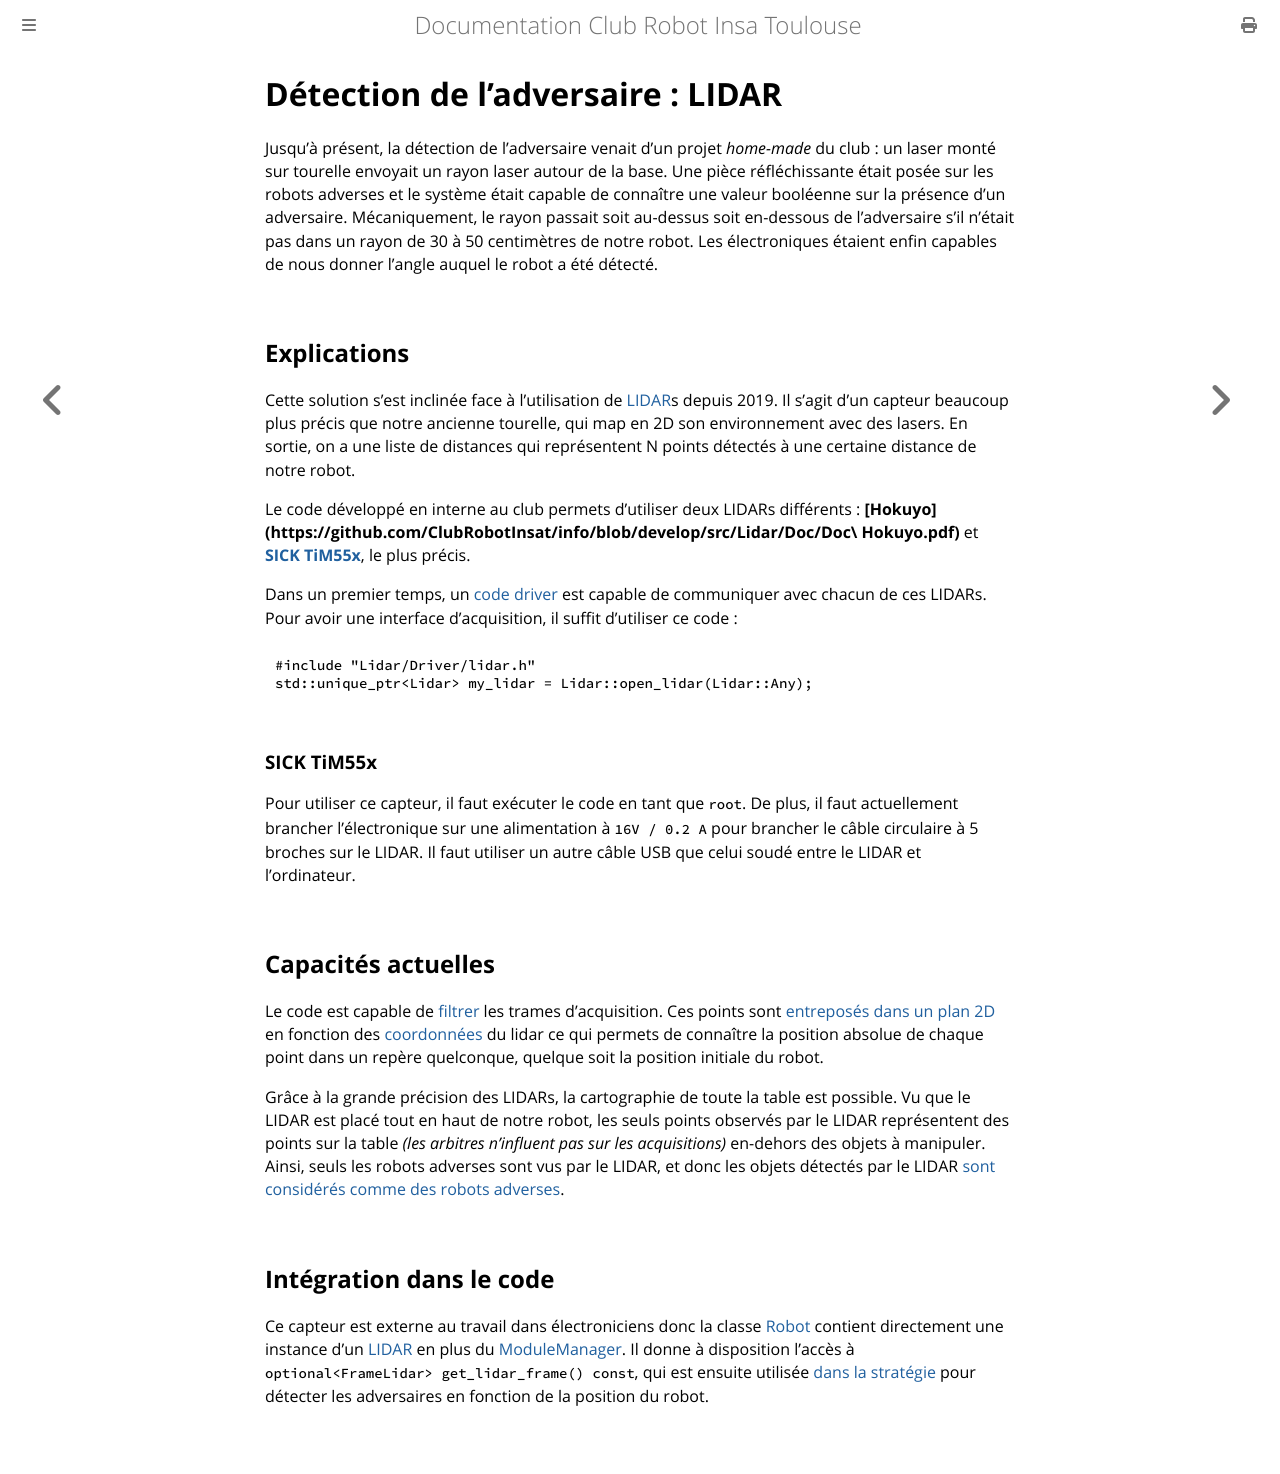

repository: ClubRobotInsat/doc · page: pre_2021/info/explications/lidar.html · generator: mdbook

# Détection de l'adversaire : LIDAR

Jusqu'à présent, la détection de l'adversaire venait d'un projet *home-made* du club : un laser monté sur tourelle envoyait un rayon laser autour de la base. Une pièce réfléchissante était posée sur les robots adverses et le système était capable de connaître une valeur booléenne sur la présence d'un adversaire. Mécaniquement, le rayon passait soit au-dessus soit en-dessous de l'adversaire s'il n'était pas dans un rayon de 30 à 50 centimètres de notre robot. Les électroniques étaient enfin capables de nous donner l'angle auquel le robot a été détecté.

## Explications

Cette solution s'est inclinée face à l'utilisation de [LIDAR]()s depuis 2019. Il s'agit d'un capteur beaucoup plus précis que notre ancienne tourelle, qui map en 2D son environnement avec des lasers. En sortie, on a une liste de distances qui représentent N points détectés à une certaine distance de notre robot.

Le code développé en interne au club permets d'utiliser deux LIDARs différents : **[Hokuyo](https://github.com/ClubRobotInsat/info/blob/develop/src/Lidar/Doc/Doc\ Hokuyo.pdf)** et **[SICK TiM55x](https://github.com/ClubRobotInsat/info/blob/develop/src/Lidar/Doc/doc_SICK.pdf)**, le plus précis.

Dans un premier temps, un [code driver](https://github.com/ClubRobotInsat/info/blob/develop/src/Lidar/Driver) est capable de communiquer avec chacun de ces LIDARs. Pour avoir une interface d'acquisition, il suffit d'utiliser ce code :

```cpp
#include "Lidar/Driver/lidar.h"
std::unique_ptr<Lidar> my_lidar = Lidar::open_lidar(Lidar::Any);
```

### SICK TiM55x

Pour utiliser ce capteur, il faut exécuter le code en tant que `root`. De plus, il faut actuellement brancher l'électronique sur une alimentation à `16V / 0.2 A` pour brancher le câble circulaire à 5 broches sur le LIDAR. Il faut utiliser un autre câble USB que celui soudé entre le LIDAR et l'ordinateur.

## Capacités actuelles

Le code est capable de [filtrer](https://github.com/ClubRobotInsat/info/blob/develop/src/Lidar/filtre.h) les trames d'acquisition. Ces points sont [entreposés dans un plan 2D](https://github.com/ClubRobotInsat/info/blob/develop/src/Lidar/lidarsToGrid.h) en fonction des [coordonnées](https://github.com/ClubRobotInsat/info/blob/develop/src/commun/MathToolbox/Repere.h) du lidar ce qui permets de connaître la position absolue de chaque point dans un repère quelconque, quelque soit la position initiale du robot.

Grâce à la grande précision des LIDARs, la cartographie de toute la table est possible. Vu que le LIDAR est placé tout en haut de notre robot, les seuls points observés par le LIDAR représentent des points sur la table *(les arbitres n'influent pas sur les acquisitions)* en-dehors des objets à manipuler. Ainsi, seuls les robots adverses sont vus par le LIDAR, et donc les objets détectés par le LIDAR [sont considérés comme des robots adverses](https://github.com/ClubRobotInsat/info/blob/develop/src/Lidar/FindRobots.h).

## Intégration dans le code

Ce capteur est externe au travail dans électroniciens donc la classe [Robot](https://github.com/ClubRobotInsat/info/blob/develop/src/robot/Robot.h) contient directement une instance d'un [LIDAR](https://github.com/ClubRobotInsat/info/blob/develop/src/Lidar/lidar.h) en plus du [ModuleManager](https://github.com/ClubRobotInsat/info/blob/develop/src/robot/Modules/ModuleManager.h). Il donne à disposition l'accès à `optional<FrameLidar> get_lidar_frame() const`, qui est ensuite utilisée [dans la stratégie](https://github.com/ClubRobotInsat/info/blob/develop/src/robot/Strategy/AbstractStrategy.h) pour détecter les adversaires en fonction de la position du robot.
